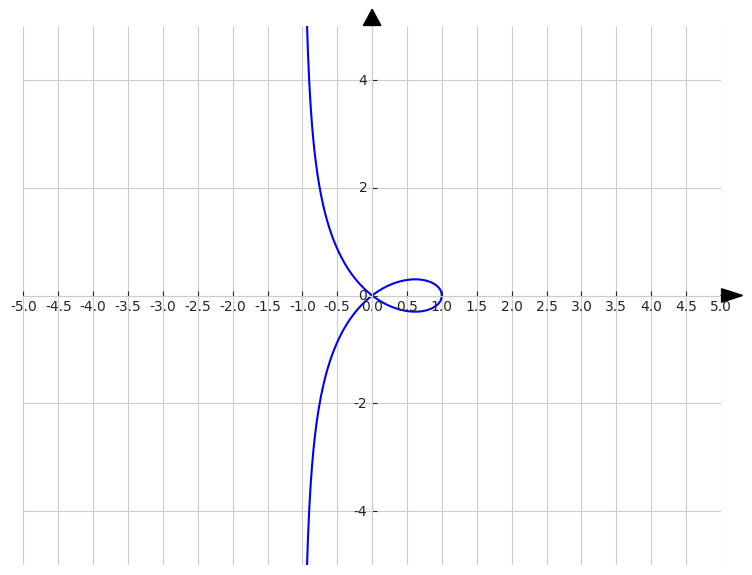

Python code for this plot:
#!/usr/bin/env python
# coding: utf-8

# In[48]:


import seaborn as sns
import numpy as np
import matplotlib.pyplot as plt
from matplotlib.ticker import MultipleLocator
from mpl_toolkits.axisartist import SubplotZero




sns.set_style("whitegrid")




a = 1
A = -2
B = 2
y1 = []
y2 = []
x1 = []



class Axes():

    def __init__(self, xlim=(-5, 5), ylim=(-5, 5), figsize=(12, 5)):
        self.xlim = xlim
        self.ylim = ylim
        self.figsize = figsize
        self.__scale_arrows__()

    def __drawArrow__(self, x, y, dx, dy, width, length):
        plt.arrow(
            x, y, dx, dy,
            color='k',
            clip_on=False,
            head_width=self.head_width,
            head_length=self.head_length
        )

    def __scale_arrows__(self):
        xrange = self.xlim[1] - self.xlim[0]
        yrange = self.ylim[1] - self.ylim[0]

        self.head_width = min(xrange / 30, 0.25)
        self.head_length = min(yrange / 30, 0.3)

    def __drawAxis__(self):
        ax = SubplotZero(self.fig, 1, 1, 1)
        self.fig.add_subplot(ax)

        for axis in ["xzero", "yzero"]:
            ax.axis[axis].set_visible(True)
        for n in ["left", "right", "bottom", "top"]:
            ax.axis[n].set_visible(False)

        plt.xlim(self.xlim)
        plt.ylim(self.ylim)
        self.__drawArrow__(self.xlim[1], 0, 0.01, 0, 0.3, 0.2)
        self.__drawArrow__(0, self.ylim[1], 0, 0.01, 0.2, 0.3)

    def draw(self):
        self.fig = plt.figure(figsize=self.figsize)
        self.__drawAxis__()


axes = Axes(xlim=(-5, 5), ylim=(-5, 5), figsize=(9, 7))
axes.draw()


'''print ('Введите a')
a = float(input())
print ('Введите A')
A = float(input())
print ('Введите B')
B = float(input())'''




for x in np.arange(A, B, 0.01):
    x = round(x, 2)
    x1.append(x)
    y1.append(np.sqrt((x**2*(a-x))/(a+x)))
    y2.append(-np.sqrt((x**2*(a-x))/(a+x)))




ax = sns.lineplot(x=x1, y=y1, color='blue')
sns.lineplot(x=x1, y=y2, color='blue')
ax.yaxis.set_major_locator(MultipleLocator(2))  # шаг сетки по y
ax.xaxis.set_major_locator(MultipleLocator(0.5))  # шаг сетки по x
plt.show()

